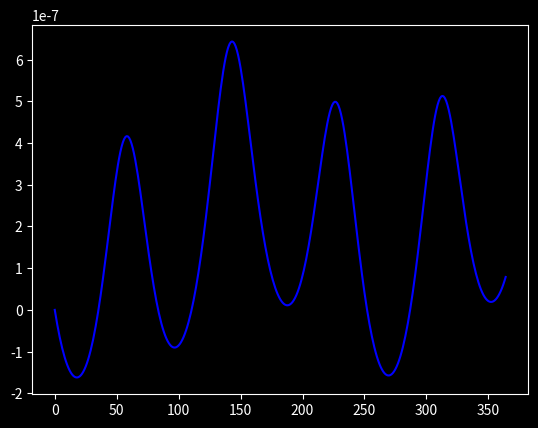

Generate this figure with matplotlib:
#
# [redacted]
# [redacted]
#
# 3D Simulation of the solar system

import matplotlib.pyplot as plt
import numpy as np

G_CONSTANT = 6.67e-11 * (3.16e7)**2
dt = 1.0 / 365

plt.style.use('dark_background')

"""
object representing solar system

contains all body objects

"""
class System:
    def __init__(self):
        self.bodies = []
        self.energy = []

        self.figure = plt.figure()
        self.axes = self.figure.add_subplot(111, projection='3d')
        self.axes.set_xlim(-550.0e10, 550.0e10)
        self.axes.set_ylim(-550.0e10, 550.0e10)
        self.axes.set_zlim(-550.0e10, 550.0e10)

    def make_body(self, new_body):
        self.bodies.append(new_body)

    def run_sim(self):
        self.calculate_position()
        self.calculate_acceleration()
        self.calculate_velocity()
        self.draw_plot()

        self.total_energy()

    def total_energy(self):
        total = 0

        for body in self.bodies:
            total += .5 * body.mass * np.linalg.norm(body.velocity)**2

            for i in range(len(self.bodies)):
                if self.bodies[i] != body:
                    total += (-0.5 * G_CONSTANT * body.mass * self.bodies[i].mass) / np.linalg.norm(self.bodies[i].position - body.position)

        self.energy.append(total)


    def draw_plot(self):
        self.bodies.sort(key=lambda item: item.position[0])
        for body in self.bodies:
            body.draw_body()

    def calculate_position(self):
        for body in self.bodies:
            body.new_pos()

    def calculate_acceleration(self):
        for n, body in enumerate(self.bodies):
            body.acceleration(self.bodies, n)

    def calculate_velocity(self):
        for body in self.bodies:
            body.new_vel()

"""
Creates body object

Args:
    __init__():
        mass (float): mass of the body
        velocity (ndarray): starting velocity of the body
        accel (ndarray): starting acceleration of the body
        position (ndarray): starting position of the body
        system (class System): system of the body
    acceleration():
        bodies (list): all bodies in the system
        n (int): which body is being calculated

"""
class Body:
    def __init__(self, mass, velocity, accel, position, size, color, system):
        self.mass = mass
        self.velocity = velocity
        self.accel = accel
        self.position = position
        self.size = size
        self.color = color
        self.system = system
        self.system.make_body(self)

    # calculate new position acc. to velocity verlet
    def new_pos(self):
        self.position = self.position + dt * self.velocity + .5 * self.accel * dt**2

    # calculate new acceleration acc. to a = gm/r^2
    def acceleration(self, bodies, n):
        self.old_accel = self.accel
        self.accel = np.array([0, 0, 0])

        for i in range(len(bodies)):
            if i != n:
                force_vector = bodies[i].position - self.position
                distance = np.linalg.norm(force_vector)

                self.accel = self.accel + (G_CONSTANT * bodies[i].mass * force_vector) / distance**3

    # calculate new velocity acc. to velocity verlet
    def new_vel(self):
        self.velocity = self.velocity + .5 * dt * (self.old_accel + self.accel)

    def draw_body(self):
        self.system.axes.plot(self.position[0], self.position[1], self.position[2], marker="o", color=self.color, markersize = self.size)


solarsys = System()
sun = Body(2e30, np.array([0,0,0]), np.array([0,0,0]) * 3.16e7, np.array([0,0,0]), 25, "yellow", solarsys)
mercury = Body(0.330e24, np.array([0, np.cos(7 * np.pi/180) * 47.4, np.sin(7 * np.pi/180) * 47.4]) * 3.16e10, np.array([0,0,0]), np.array([np.cos(7 * np.pi/180) * 57.9e9, 0, np.sin(7 * np.pi/180) * 57.9e9]), 3, "burlywood", solarsys)
venus = Body(4.87e24, np.array([0, np.cos(3.4 * np.pi/180) * 35.0, np.sin(3.4 * np.pi/180) * 35.0]) * 3.16e10, np.array([0,0,0]), np.array([np.cos(3.4 * np.pi/180) * 108.2e9, 0, np.sin(3.4 * np.pi/180) * 108.2e9]), 5, "blanchedalmond", solarsys)
earth = Body(5.97e24, np.array([0, 29.8, 0]) * 3.16e10, np.array([0,0,0]), np.array([149.6e9, 0, 0]), 5, "deepskyblue", solarsys)
#moon = Body(0.073e24, np.array([0, np.cos(5.1 * np.pi/180) * 29.8, np.sin(5.1 * np.pi/180) * 29.8]) * 3.16e10, np.array([0,0,0]), np.array([np.cos(5.1 * np.pi/180) * 150e9, 0, np.sin(5.1 * np.pi/180) * 150e9]), 1, "darkgray", solarsys)
mars = Body(0.642e24, np.array([0, np.cos(1.8 * np.pi/180) * 24.1, np.sin(1.8 * np.pi/180) * 24.1]) * 3.16e10, np.array([0,0,0]), np.array([np.cos(1.8 * np.pi/180) * 228.0e9, 0, np.sin(1.8 * np.pi/180) * 228.0e9]), 4, "goldenrod", solarsys)
jupiter = Body(1898e24, np.array([0, np.cos(1.3 * np.pi/180) * 13.1, np.sin(1.3 * np.pi/180) * 13.1]) * 3.16e10, np.array([0,0,0]), np.array([np.cos(1.3 * np.pi/180) * 778.5e9, 0, np.sin(1.3 * np.pi/180) * 778.5e9]), 12, "peru", solarsys)
saturn = Body(568e24, np.array([0, np.cos(2.5 * np.pi/180) * 9.7, np.sin(2.5 * np.pi/180) * 9.7]) * 3.16e10, np.array([0,0,0]), np.array([np.cos(2.5 * np.pi/180) * 1432.0e9, 0, np.sin(2.5 * np.pi/180) * 1432.0e9]), 10, "khaki", solarsys)
uranus = Body(86.6e24, np.array([0, np.cos(0.8 * np.pi/180) * 6.8, np.sin(0.8 * np.pi/180) * 6.8]) * 3.16e10, np.array([0,0,0]), np.array([np.cos(0.8 * np.pi/180) * 2867.0e9, 0, np.sin(0.8 * np.pi/180) * 2867.0e9]), 8, "paleturquoise", solarsys)
neptune = Body(102e24, np.array([0, np.cos(1.8 * np.pi/180) * 5.4, np.sin(1.8 * np.pi/180) * 5.4]) * 3.16e10, np.array([0,0,0]), np.array([np.cos(1.8 * np.pi/180) * 4515.0e9, 0, np.sin(1.8 * np.pi/180) * 4515.0e9]), 7, "cyan", solarsys)

for t in range(365):
    solarsys.run_sim()
    plt.pause(0.001)

    for artist in plt.gca().get_lines():
        artist.remove()

days = [i for i in range(365)]

energy = [((solarsys.energy[i] - solarsys.energy[0]) / solarsys.energy[0]) for i in range(len(solarsys.energy))]
plt.clf()
plt.plot(days, energy, "b-")
plt.show()
